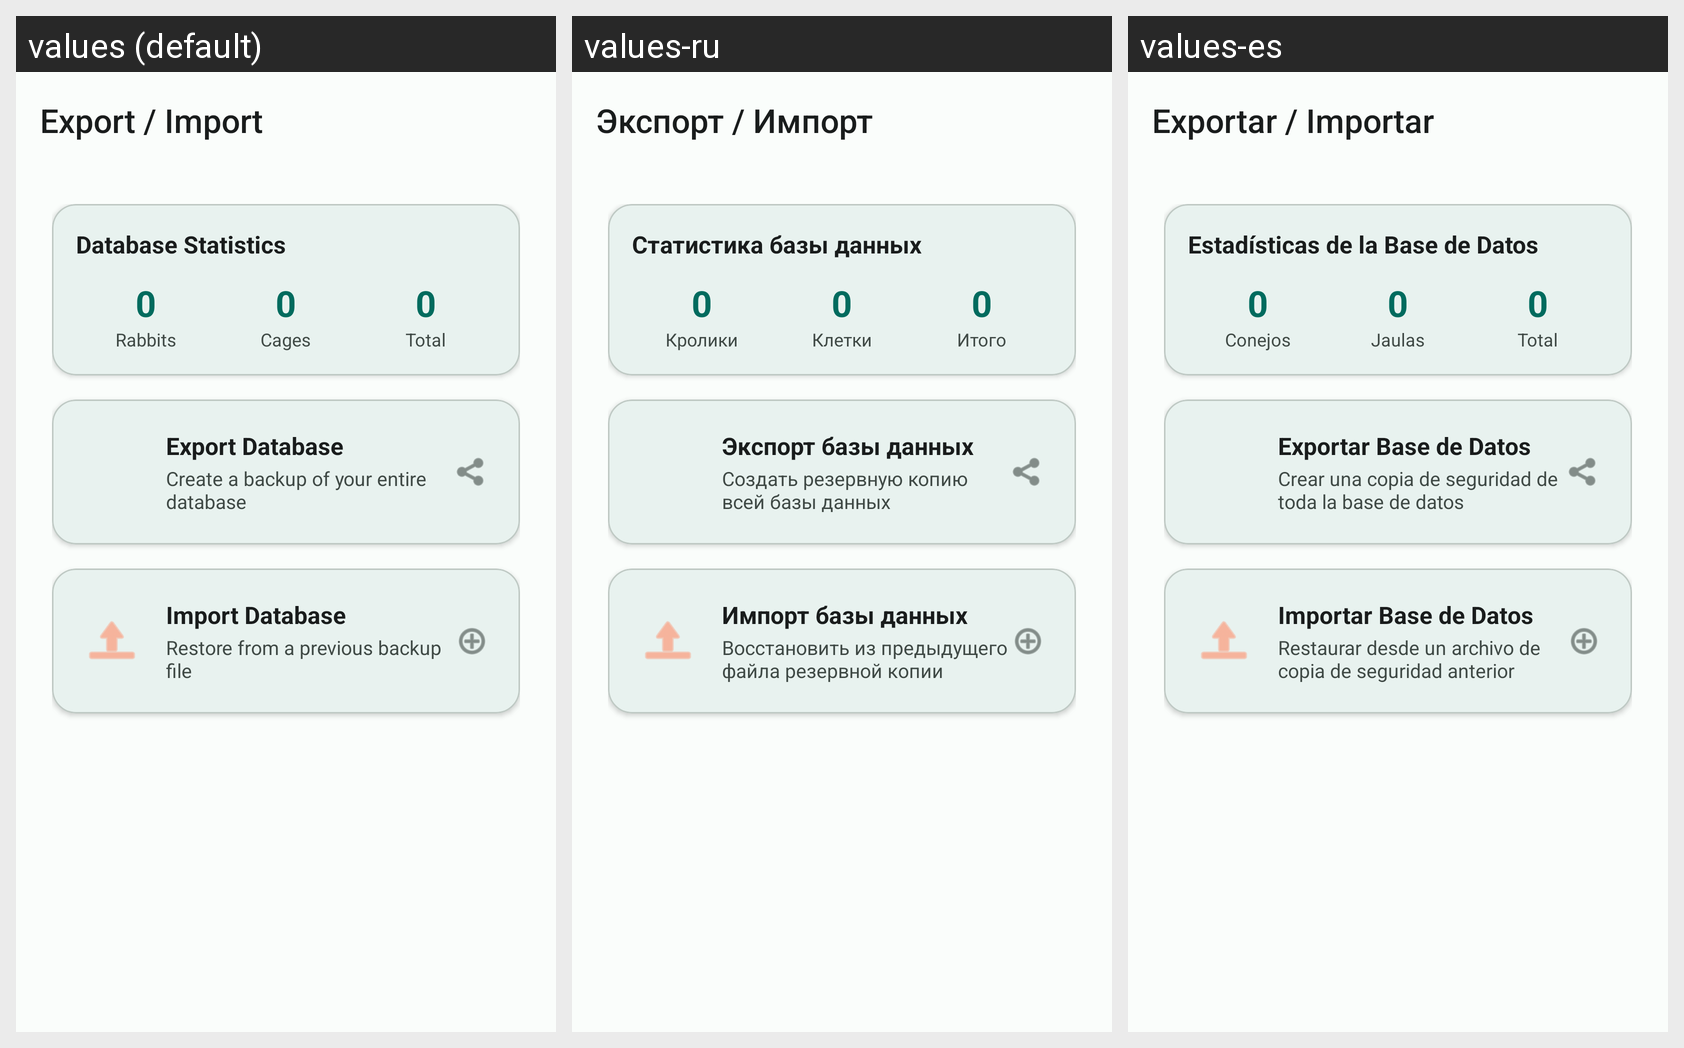

Translations of the strings shown on this Android screen, per locale in the grid:
Android screen res/layout/activity_export_import.xml rendered under 3 locales, left to right: values (default), values-ru, values-es. Device: Nexus 5 (rendered at 1080×1920; each locale shown at half size, 540×960, under a caption strip naming it); theme Theme.Cunnis.
Strings drawn on this screen, with the default value and each locale's value (text and hints the layout hard-codes, and strings that could not be matched under every locale, appear in the picture but are not listed):

export_import_title
  values: Export / Import
  values-ru: Экспорт / Импорт
  values-es: Exportar / Importar

export_db_stats
  values: Database Statistics
  values-ru: Статистика базы данных
  values-es: Estadísticas de la Base de Datos

rabbit_title
  values: Rabbits
  values-ru: Кролики
  values-es: Conejos

cage_title
  values: Cages
  values-ru: Клетки
  values-es: Jaulas

common_total
  values: Total
  values-ru: Итого
  values-es: Total

export_db
  values: Export Database
  values-ru: Экспорт базы данных
  values-es: Exportar Base de Datos

export_database_desc
  values: Create a backup of your entire database
  values-ru: Создать резервную копию всей базы данных
  values-es: Crear una copia de seguridad de toda la base de datos

import_db
  values: Import Database
  values-ru: Импорт базы данных
  values-es: Importar Base de Datos

import_database_desc
  values: Restore from a previous backup file
  values-ru: Восстановить из предыдущего файла резервной копии
  values-es: Restaurar desde un archivo de copia de seguridad anterior
